20-way image classification set "ada_project_2023" from GitHub (Jmat0/ada_project_2023); label vocabulary: Audemars Piguet, Blancpain, Breguet, Breitling, Bulgari, Cartier, Certina, Chopard, Girard-Perregaux, Hublot, IWC, Jaeger-LeCoultre, Montblanc, Omega, Panerai, Patek Philippe, Rolex, TAG Heuer, Tissot, Zenith.

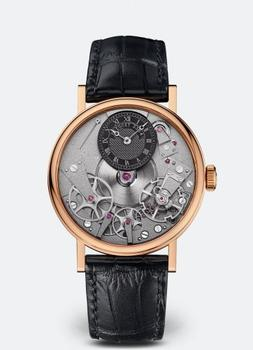
Label: Breguet

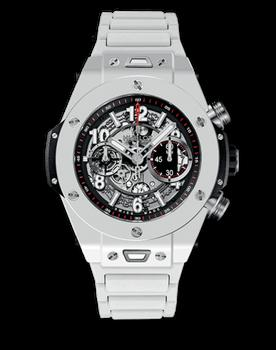
Label: Hublot

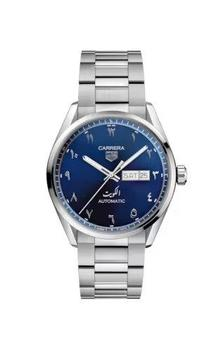
Label: TAG Heuer

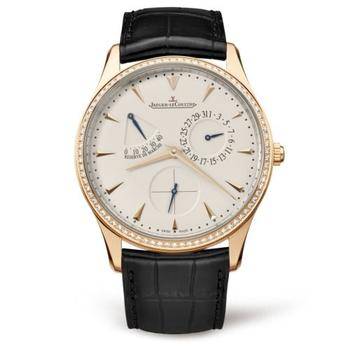
Label: Jaeger-LeCoultre

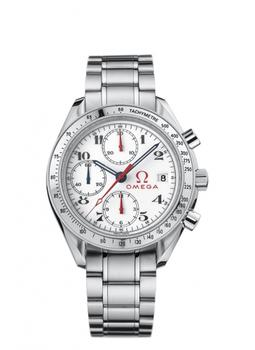
Label: Omega

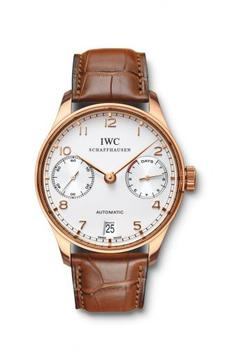
Label: IWC
